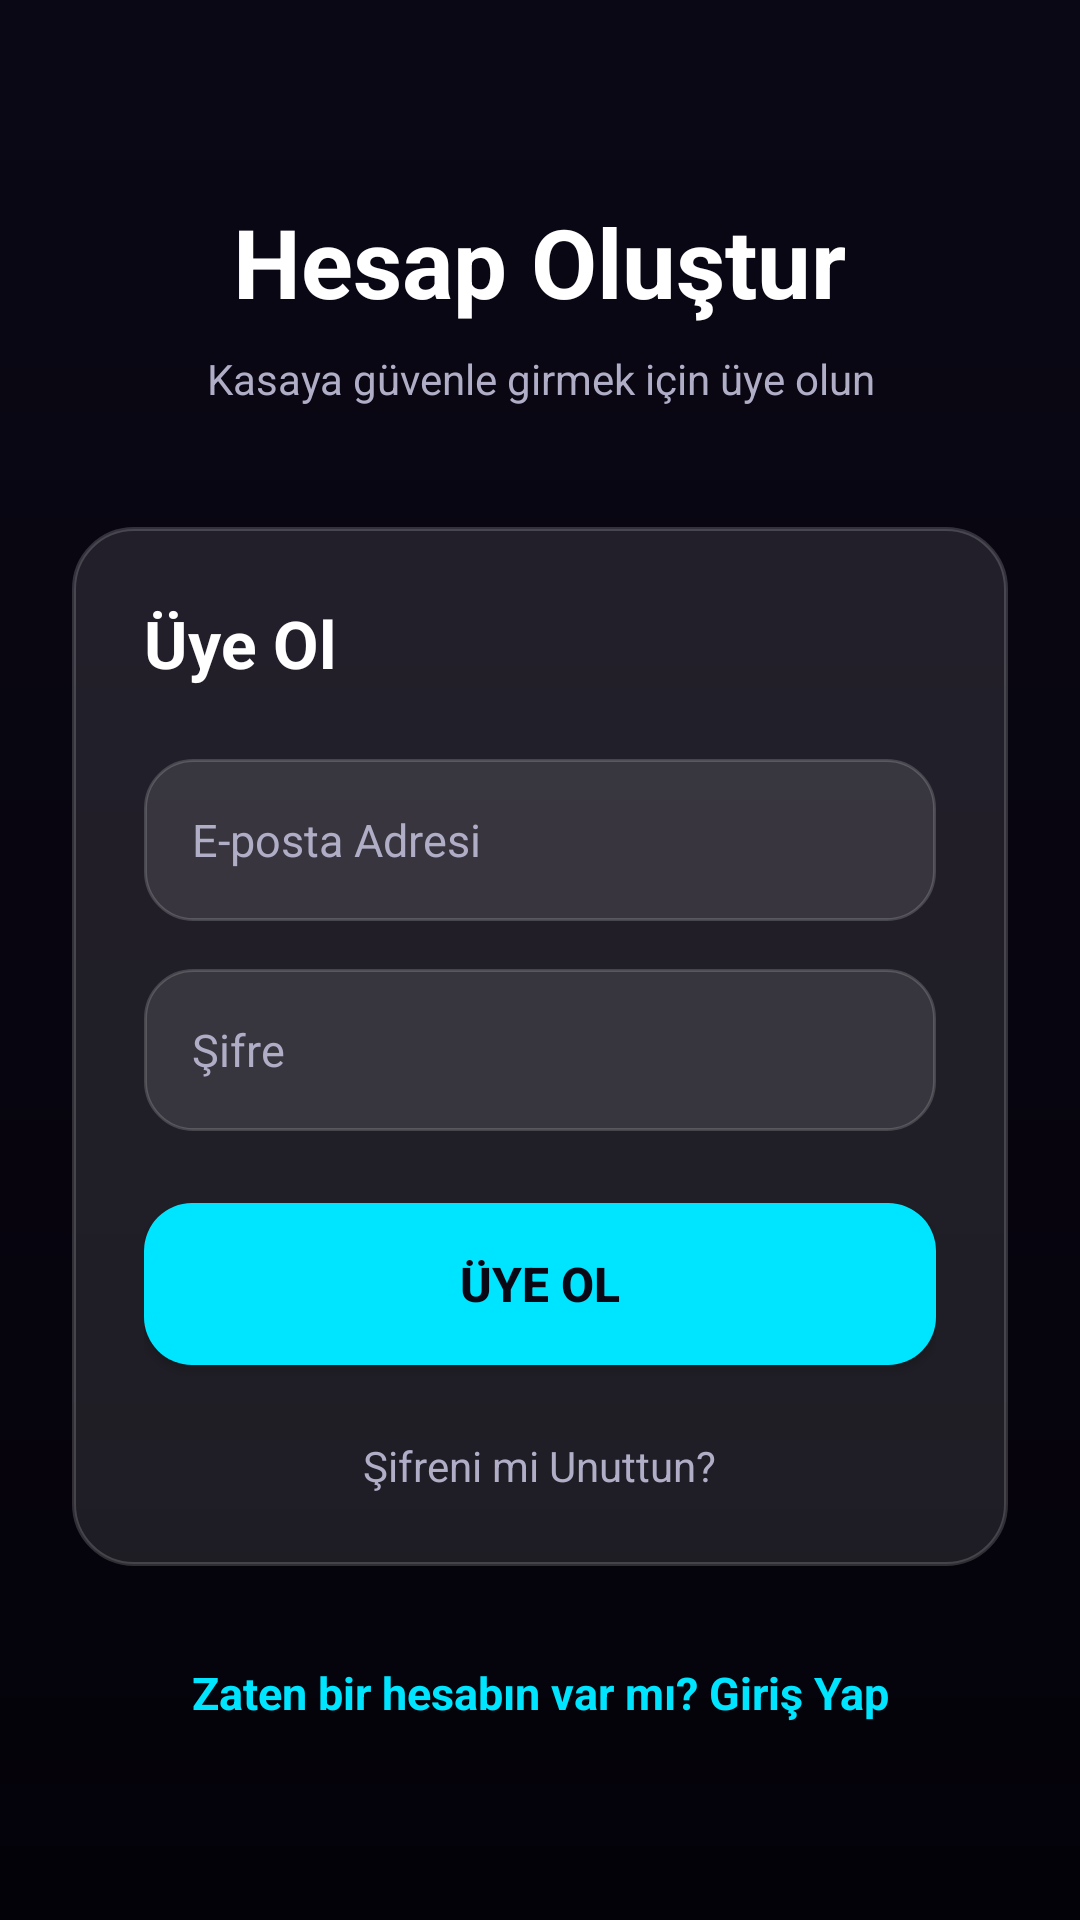

Android layout source for this screen:
<!-- AndroidManifest.xml: application theme Theme.SifreliKasam -->
<!-- res/layout/activity_login_up.xml -->
<?xml version="1.0" encoding="utf-8"?>
<androidx.constraintlayout.widget.ConstraintLayout xmlns:android="http://schemas.android.com/apk/res/android"
    xmlns:app="http://schemas.android.com/apk/res-auto"
    xmlns:tools="http://schemas.android.com/tools"
    android:id="@+id/container"
    android:layout_width="match_parent"
    android:layout_height="match_parent"
    android:background="@drawable/bg_main_gradient"
    tools:context=".ui.login.LoginUpActivity">

    <ScrollView
        android:layout_width="match_parent"
        android:layout_height="match_parent"
        android:fillViewport="true">

        <LinearLayout
            android:layout_width="match_parent"
            android:layout_height="wrap_content"
            android:orientation="vertical"
            android:gravity="center"
            android:padding="24dp">

            
            <TextView
                android:layout_width="wrap_content"
                android:layout_height="wrap_content"
                android:text="Hesap Oluştur"
                android:textColor="@color/white"
                android:textSize="32sp"
                android:textStyle="bold"
                android:gravity="center" />

            <TextView
                android:layout_width="wrap_content"
                android:layout_height="wrap_content"
                android:layout_marginTop="8dp"
                android:text="Kasaya güvenle girmek için üye olun"
                android:textColor="@color/text_secondary"
                android:textSize="14sp"
                android:gravity="center" />

            
            <LinearLayout
                android:layout_width="match_parent"
                android:layout_height="wrap_content"
                android:layout_marginTop="40dp"
                android:background="@drawable/round_corner_buttom"
                android:orientation="vertical"
                android:padding="24dp">

                <TextView
                    android:layout_width="wrap_content"
                    android:layout_height="wrap_content"
                    android:text="Üye Ol"
                    android:textColor="@color/white"
                    android:textSize="22sp"
                    android:textStyle="bold"
                    android:layout_marginBottom="24dp" />

                
                <EditText
                    android:id="@+id/username"
                    android:layout_width="match_parent"
                    android:layout_height="54dp"
                    android:background="@drawable/rounded_corner"
                    android:hint="E-posta Adresi"
                    android:inputType="textEmailAddress"
                    android:paddingStart="16dp"
                    android:paddingLeft="16dp"
                    android:textColor="@color/white"
                    android:textColorHint="@color/text_secondary"
                    android:singleLine="true"
                    android:textSize="15sp"
                    android:layout_marginBottom="16dp" />

                
                <EditText
                    android:id="@+id/password"
                    android:layout_width="match_parent"
                    android:layout_height="54dp"
                    android:background="@drawable/rounded_corner"
                    android:hint="Şifre"
                    android:inputType="textPassword"
                    android:paddingStart="16dp"
                    android:paddingLeft="16dp"
                    android:textColor="@color/white"
                    android:textColorHint="@color/text_secondary"
                    android:textSize="15sp"
                    android:layout_marginBottom="24dp" />

                
                <Button
                    android:id="@+id/btnUyeol"
                    android:layout_width="match_parent"
                    android:layout_height="54dp"
                    android:background="@drawable/btn_cyan_accent"
                    app:backgroundTint="@color/cyan_accent"
                    android:text="Üye Ol"
                    android:textColor="@color/deep_purple"
                    android:textStyle="bold"
                    android:textSize="16sp"
                    android:layout_marginBottom="16dp" />

                
                <ProgressBar
                    android:id="@+id/loading"
                    android:layout_width="32dp"
                    android:layout_height="32dp"
                    android:layout_gravity="center"
                    android:indeterminateTint="@color/cyan_accent"
                    android:visibility="gone" />

                
                <TextView
                    android:id="@+id/btnSifre"
                    android:layout_width="wrap_content"
                    android:layout_height="wrap_content"
                    android:layout_gravity="center"
                    android:layout_marginTop="8dp"
                    android:text="Şifreni mi Unuttun?"
                    android:textColor="@color/text_secondary"
                    android:textSize="14sp" />
            </LinearLayout>

            
            <TextView
                android:id="@+id/btngeridon"
                android:layout_width="wrap_content"
                android:layout_height="wrap_content"
                android:layout_marginTop="32dp"
                android:text="Zaten bir hesabın var mı? Giriş Yap"
                android:textColor="@color/cyan_accent"
                android:textStyle="bold"
                android:textSize="15sp"
                android:gravity="center" />
        </LinearLayout>
    </ScrollView>

</androidx.constraintlayout.widget.ConstraintLayout>
<!-- resources referenced by this layout -->
<resources>
  <color name="cyan_accent">#00E5FF</color>
  <color name="deep_purple">#0B0816</color>
  <color name="text_secondary">#B0AEC7</color>
  <color name="white">#FFFFFFFF</color>
  <!-- drawable bg_main_gradient (drawable) -->
  <?xml version="1.0" encoding="utf-8"?>
  <shape xmlns:android="http://schemas.android.com/apk/res/android"
      android:shape="rectangle">
      <gradient
          android:angle="270"
          android:startColor="@color/deep_purple"
          android:endColor="@color/navy_gradient_end"
          android:type="linear" />
  </shape>
  <!-- drawable btn_cyan_accent (drawable) -->
  <?xml version="1.0" encoding="utf-8"?>
  <selector xmlns:android="http://schemas.android.com/apk/res/android">
      <item android:state_pressed="true">
          <shape>
              <solid android:color="#00B8D4" />
              <corners android:radius="16dp" />
          </shape>
      </item>
      <item>
          <shape>
              <solid android:color="@color/cyan_accent" />
              <corners android:radius="16dp" />
          </shape>
      </item>
  </selector>
  <!-- drawable round_corner_buttom (drawable) -->
  <?xml version="1.0" encoding="utf-8"?>
  <shape xmlns:android="http://schemas.android.com/apk/res/android">
      <solid android:color="@color/glass_white" />
      <stroke
          android:width="1.2dp"
          android:color="@color/glass_white_border" />
      <corners android:radius="20dp" />
  </shape>
  <!-- drawable rounded_corner (drawable) -->
  <?xml version="1.0" encoding="utf-8"?>
  <shape xmlns:android="http://schemas.android.com/apk/res/android">
      <solid android:color="@color/glass_white" />
      <stroke
          android:width="1dp"
          android:color="@color/glass_white_border" />
      <corners android:radius="16dp" />
  </shape>
  <style name="Theme.SifreliKasam" parent="Base.Theme.SifreliKasam" />
  <color name="navy_gradient_end">#040209</color>
  <color name="glass_white">#1AFFFFFF</color>
  <color name="glass_white_border">#2CFFFFFF</color>
  <style name="Base.Theme.SifreliKasam" parent="Theme.Material3.DayNight.NoActionBar">
          
          
      </style>
</resources>
